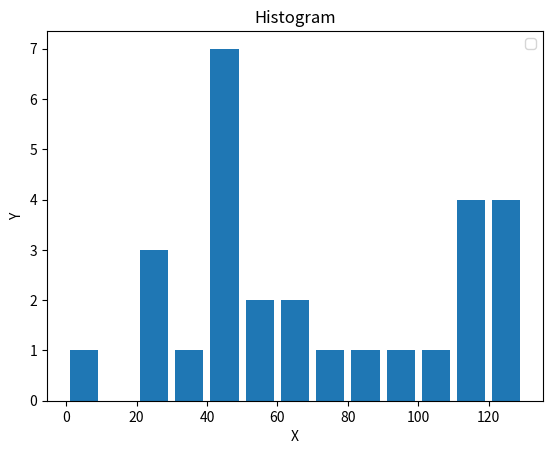

Generate this figure with matplotlib:
import matplotlib.pyplot as plt

population_ages=[22,55,62,45,21,22,34,42,42,4,99,102,110,120,121,122,130,111,115,112,80,75,65,54,44,43,42,48]
bins=[0,10,20,30,40,50,60,70,80,90,100,110,120,130]

plt.hist(population_ages,bins,histtype='bar',rwidth=0.8)

plt.xlabel("X")
plt.ylabel("Y")
plt.title("Histogram")
plt.legend()
plt.show()